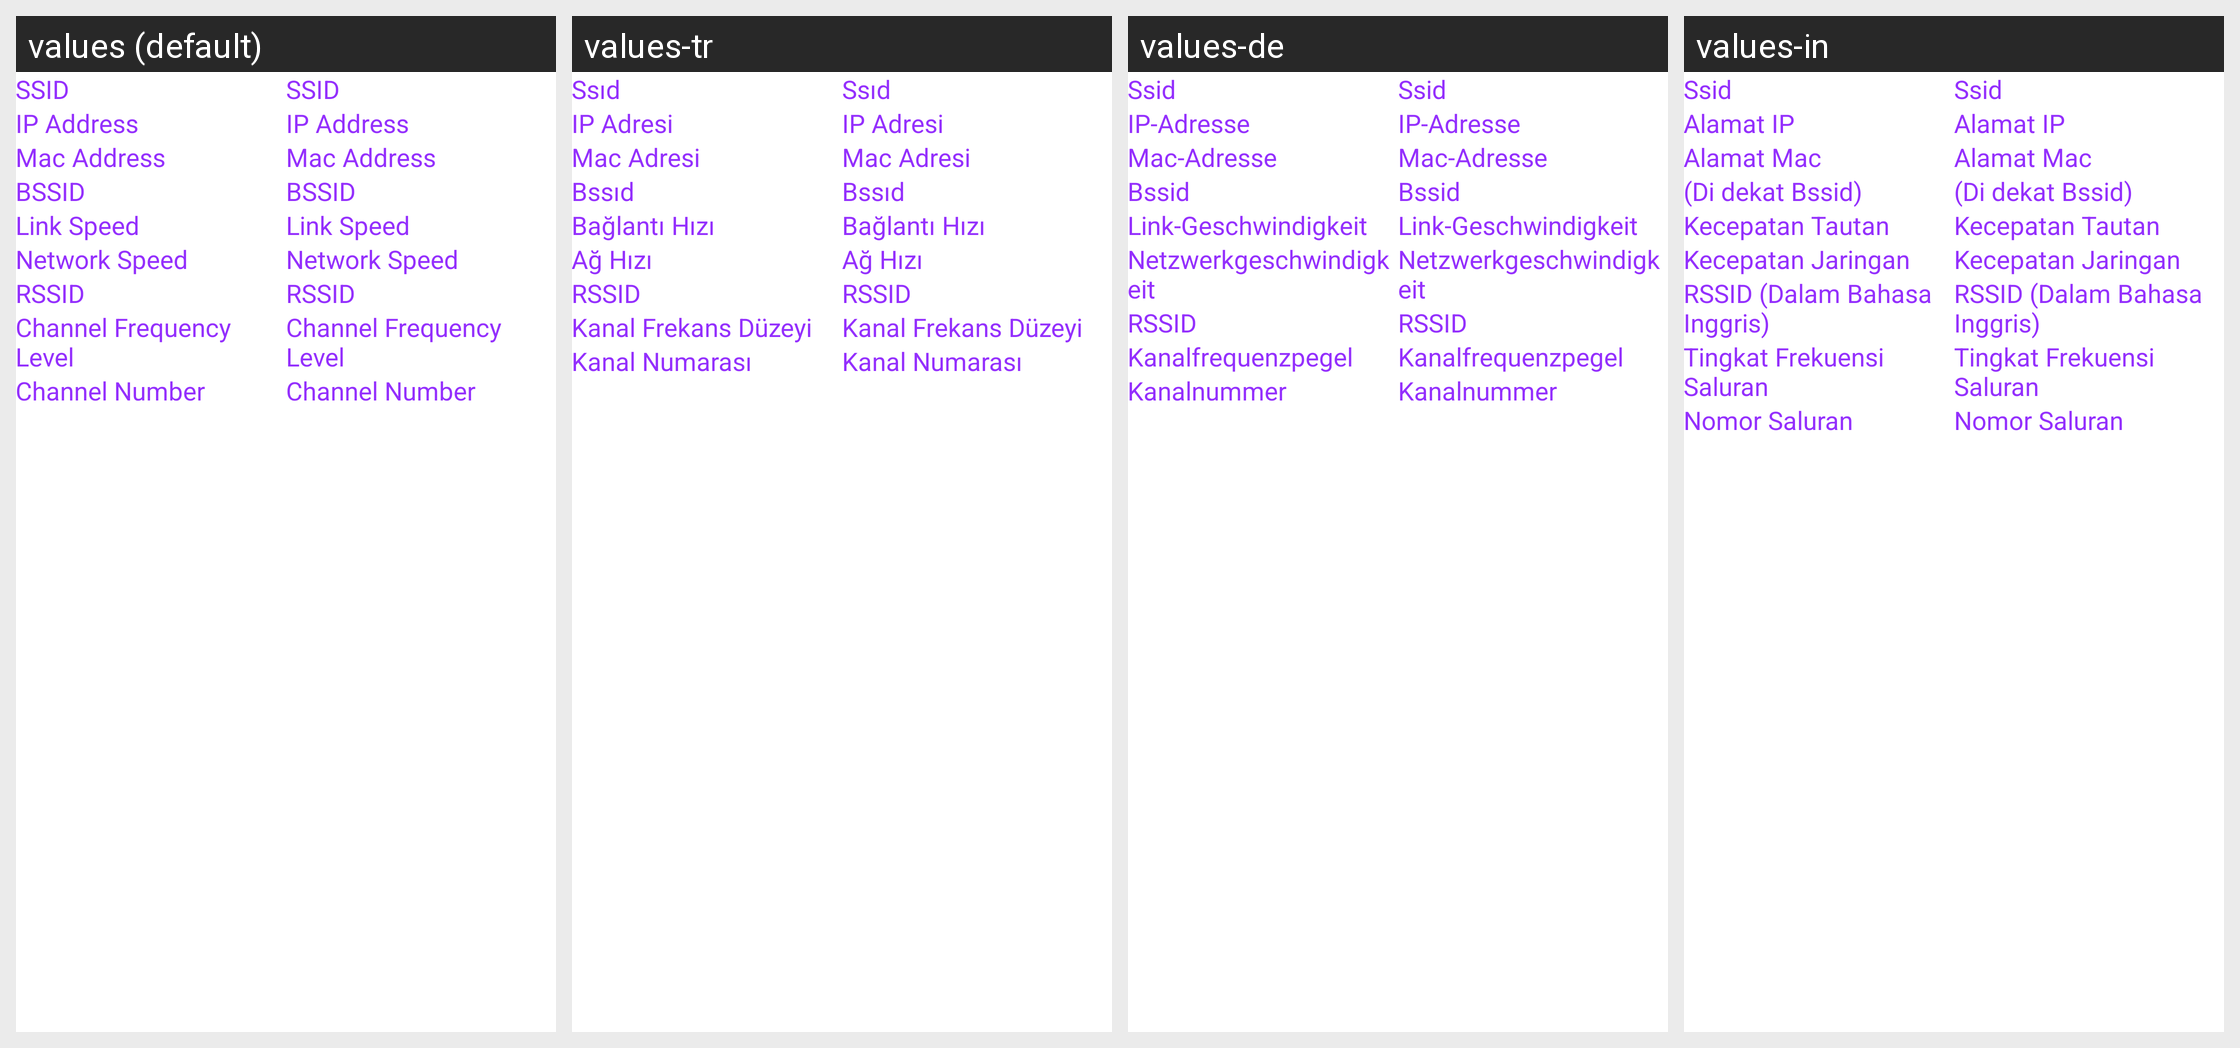

This grid shows one Android layout under several languages. Give, for every string resource on the screen, its name, the default text and each shown locale's text.
Android screen res/layout/activity_wifi_information.xml rendered under 4 locales, left to right: values (default), values-tr, values-de, values-in. Device: Nexus 5 (rendered at 1080×1920; each locale shown at half size, 540×960, under a caption strip naming it); theme AppTheme.
Other locales in the repository, not shown: values-ar, values-en, values-fil, values-fr, values-it, values-pl, values-pt, values-ru, values-vi, values-zh.
Strings drawn on this screen, with the default value and each locale's value (text and hints the layout hard-codes, and strings that could not be matched under every locale, appear in the picture but are not listed):

SSID
  values: SSID
  values-tr: Ssıd
  values-de: Ssid
  values-in: Ssid

ipAddress
  values: IP Address
  values-tr: IP Adresi
  values-de: IP-Adresse
  values-in: Alamat IP

mac_address
  values: Mac Address
  values-tr: Mac Adresi
  values-de: Mac-Adresse
  values-in: Alamat Mac

bssid
  values: BSSID
  values-tr: Bssıd
  values-de: Bssid
  values-in: (Di dekat Bssid)

link_speed
  values: Link Speed
  values-tr: Bağlantı Hızı
  values-de: Link-Geschwindigkeit
  values-in: Kecepatan Tautan

network_id
  values: Network Speed
  values-tr: Ağ Hızı
  values-de: Netzwerkgeschwindigkeit
  values-in: Kecepatan Jaringan

rssid
  values: RSSID
  values-tr: RSSID
  values-de: RSSID
  values-in: RSSID (Dalam Bahasa Inggris)

chanel_level
  values: Channel Frequency Level
  values-tr: Kanal Frekans Düzeyi
  values-de: Kanalfrequenzpegel
  values-in: Tingkat Frekuensi Saluran

chanle_number
  values: Channel Number
  values-tr: Kanal Numarası
  values-de: Kanalnummer
  values-in: Nomor Saluran
